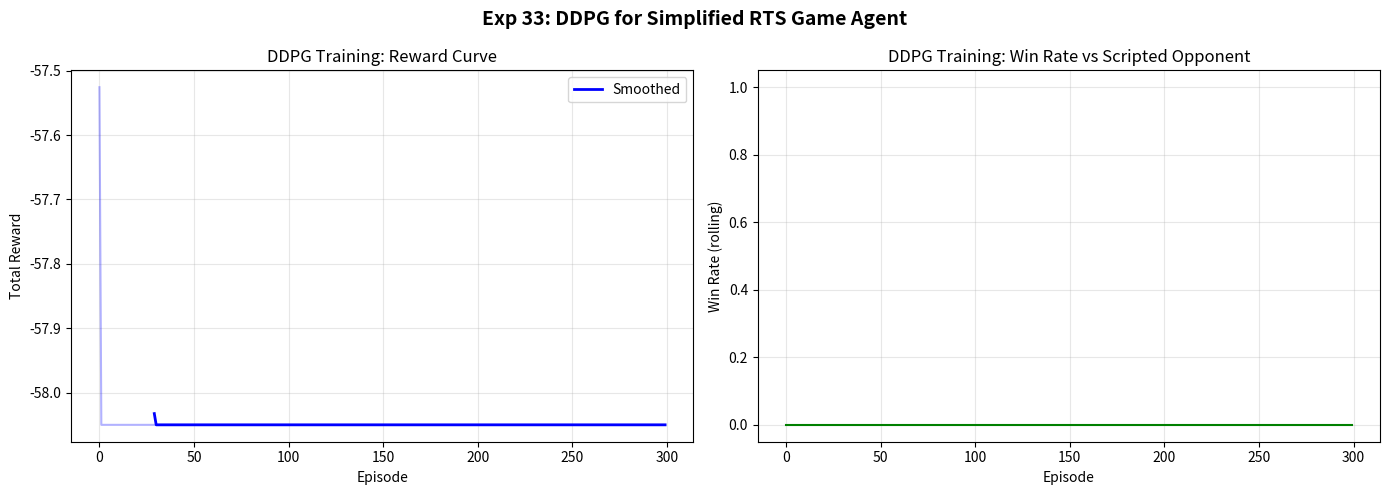

Python code for this plot: (Note: this script raises an exception after producing the figure.)
"""
Exp 33: DDPG for Simplified RTS Game Agent
============================================
Small custom map with 1-2 resource types, few unit types.
Continuous movement/attack actions.
Simple scripted opponent.

DDPG with actor-critic, target networks, soft updates (tau=0.005).
Replay buffer size: 50000.
Reward curve + win rate vs scripted opponent.
"""

import numpy as np
import matplotlib
matplotlib.use("Agg")
import matplotlib.pyplot as plt
import os
import time
from collections import deque
import random


# ---------------------------------------------------------------------------
# Simplified RTS Environment
# ---------------------------------------------------------------------------

class SimpleRTSEnv:
    """
    Minimal RTS environment:
    - 20x20 grid
    - Agent has 1 base, 1 worker, 1 soldier
    - Opponent (scripted) has 1 base, 1 worker, 1 soldier
    - Resources: gold scattered on map
    - Agent actions: continuous (dx, dy for soldier, collect/deploy for worker)
    - Win: destroy opponent base; Lose: own base destroyed
    """

    MAP_SIZE = 20
    MAX_STEPS = 200

    def __init__(self, seed=42):
        self.rng = np.random.RandomState(seed)
        self.reset()

    def reset(self):
        # Agent entities: base(0), worker(1), soldier(2)
        self.agent_base = np.array([2, 2], dtype=np.float32)
        self.agent_worker = np.array([3, 1], dtype=np.float32)
        self.agent_soldier = np.array([1, 3], dtype=np.float32)
        self.agent_gold = 0.0

        # Opponent entities
        self.opp_base = np.array([17, 17], dtype=np.float32)
        self.opp_worker = np.array([16, 18], dtype=np.float32)
        self.opp_soldier = np.array([18, 16], dtype=np.float32)
        self.opp_gold = 0.0

        # Resource nodes
        self.resources = self.rng.uniform(5, 15, (6, 2)).astype(np.float32)

        self.steps = 0
        self.done = False
        return self._state()

    def _state(self):
        """Flatten all entity positions + gold + resource positions into state vector."""
        state = np.concatenate([
            self.agent_base / self.MAP_SIZE,
            self.agent_worker / self.MAP_SIZE,
            self.agent_soldier / self.MAP_SIZE,
            [self.agent_gold / 100.0],
            self.opp_base / self.MAP_SIZE,
            self.opp_worker / self.MAP_SIZE,
            self.opp_soldier / self.MAP_SIZE,
            [self.opp_gold / 100.0],
            self.resources.flatten() / self.MAP_SIZE,
        ])
        return state.astype(np.float32)

    @property
    def state_size(self):
        return len(self._state())

    @property
    def action_size(self):
        return 4  # soldier_dx, soldier_dy, worker_dx, worker_dy (continuous -1 to 1)

    def _clip(self, pos):
        return np.clip(pos, 0, self.MAP_SIZE - 1)

    def _move_towards(self, current, target, speed=1.0):
        diff = target - current
        dist = np.linalg.norm(diff)
        if dist < speed:
            return target.copy()
        return current + (diff / dist) * speed

    def _scripted_opponent(self):
        """Simple scripted opponent: worker collects, soldier attacks."""
        # Worker goes to nearest resource
        dists = np.linalg.norm(self.resources - self.opp_worker, axis=1)
        nearest = self.resources[np.argmin(dists)]
        self.opp_worker = self._clip(self._move_towards(self.opp_worker, nearest, 0.8))

        # Collect gold if near resource
        for i, res in enumerate(self.resources):
            if np.linalg.norm(self.opp_worker - res) < 1.5:
                self.opp_gold += 10

        # Soldier moves towards agent base
        self.opp_soldier = self._clip(self._move_towards(
            self.opp_soldier, self.agent_base, 0.5))

    def step(self, action):
        self.steps += 1
        action = np.clip(np.array(action, dtype=np.float32), -1, 1)

        # Agent soldier movement
        move = action[:2] * 2.0  # scale to 2 grid cells
        self.agent_soldier = self._clip(self.agent_soldier + move)

        # Agent worker movement
        worker_move = action[2:4] * 1.5
        self.agent_worker = self._clip(self.agent_worker + worker_move)

        # Agent worker collects resources
        for i, res in enumerate(self.resources):
            if np.linalg.norm(self.agent_worker - res) < 1.5:
                self.agent_gold += 10

        # Agent soldier attacks opponent entities
        reward = 0.0
        attack_range = 2.0
        attack_damage = 15.0

        if np.linalg.norm(self.agent_soldier - self.opp_worker) < attack_range:
            reward += 0.5  # reward for hitting
        if np.linalg.norm(self.agent_soldier - self.opp_soldier) < attack_range:
            reward += 0.3

        if np.linalg.norm(self.agent_soldier - self.opp_base) < attack_range:
            reward += 2.0

        # Opponent actions
        self._scripted_opponent()

        # Opponent soldier attacks
        if np.linalg.norm(self.opp_soldier - self.agent_base) < attack_range:
            reward -= 2.0

        # Check win/lose
        if np.linalg.norm(self.agent_soldier - self.opp_base) < 1.0:
            self.done = True
            reward += 50.0  # win
        elif np.linalg.norm(self.opp_soldier - self.agent_base) < 1.0:
            self.done = True
            reward -= 50.0  # lose

        # Step penalty
        reward -= 0.05

        # Distance reward (encourage approaching enemy)
        dist_to_enemy = np.linalg.norm(self.agent_soldier - self.opp_base)
        reward += max(0, (20 - dist_to_enemy) / 20) * 0.1

        if self.steps >= self.MAX_STEPS:
            self.done = True

        return self._state(), reward, self.done


# ---------------------------------------------------------------------------
# Simple Neural Network
# ---------------------------------------------------------------------------

class SimpleNN:
    def __init__(self, in_size, out_size, hidden=64, lr=0.001):
        self.lr = lr
        self.W1 = np.random.randn(in_size, hidden) * np.sqrt(2.0 / in_size)
        self.b1 = np.zeros(hidden)
        self.W2 = np.random.randn(hidden, hidden) * np.sqrt(2.0 / hidden)
        self.b2 = np.zeros(hidden)
        self.W3 = np.random.randn(hidden, out_size) * 0.01
        self.b3 = np.zeros(out_size)

    def forward(self, x):
        h = np.maximum(0, x @ self.W1 + self.b1)
        h = np.maximum(0, h @ self.W2 + self.b2)
        return h @ self.W3 + self.b3

    def copy_from(self, other, tau=1.0):
        self.W1 = tau * other.W1 + (1 - tau) * self.W1
        self.b1 = tau * other.b1 + (1 - tau) * self.b1
        self.W2 = tau * other.W2 + (1 - tau) * self.W2
        self.b2 = tau * other.b2 + (1 - tau) * self.b2
        self.W3 = tau * other.W3 + (1 - tau) * self.W3
        self.b3 = tau * other.b3 + (1 - tau) * self.b3


# ---------------------------------------------------------------------------
# DDPG Agent
# ---------------------------------------------------------------------------

class DDPGAgent:
    def __init__(self, state_size, action_size, lr=0.001, gamma=0.99,
                 tau=0.005, buffer_size=50000, batch_size=64):
        self.state_size = state_size
        self.action_size = action_size
        self.gamma = gamma
        self.tau = tau
        self.batch_size = batch_size

        # Actor networks
        self.actor = SimpleNN(state_size, action_size, hidden=64, lr=lr)
        self.actor_target = SimpleNN(state_size, action_size, hidden=64, lr=lr)
        self.actor_target.copy_from(self.actor)

        # Critic networks
        self.critic = SimpleNN(state_size + action_size, 1, hidden=64, lr=lr)
        self.critic_target = SimpleNN(state_size + action_size, 1, hidden=64, lr=lr)
        self.critic_target.copy_from(self.critic)

        self.buffer = deque(maxlen=buffer_size)
        self.noise_std = 0.2

    def select_action(self, state, add_noise=True):
        s = np.array(state, dtype=np.float32).reshape(1, -1)
        action = self.actor.forward(s)
        action = np.tanh(action)  # bound to [-1, 1]
        if add_noise:
            noise = np.random.randn(*action.shape) * self.noise_std
            action = np.clip(action + noise, -1, 1)
        return action.flatten()

    def store(self, s, a, r, s2, done):
        self.buffer.append((s, a, r, s2, done))

    def learn(self):
        if len(self.buffer) < self.batch_size:
            return

        batch = random.sample(self.buffer, self.batch_size)
        s = np.array([t[0] for t in batch], dtype=np.float32)
        a = np.array([t[1] for t in batch], dtype=np.float32)
        r = np.array([t[2] for t in batch], dtype=np.float32).reshape(-1, 1)
        s2 = np.array([t[3] for t in batch], dtype=np.float32)
        done = np.array([t[4] for t in batch], dtype=np.float32).reshape(-1, 1)

        # Update critic: minimize (Q(s,a) - (r + gamma * Q_target(s2, a_target)))^2
        a2 = np.tanh(self.actor_target.forward(s2))
        q_target = r + self.gamma * self.critic_target.forward(np.concatenate([s2, a2], axis=1)) * (1 - done)
        q_vals = self.critic.forward(np.concatenate([s, a], axis=1))
        critic_loss = np.mean((q_vals - q_target.detach() if hasattr(q_target, 'detach') else q_target) ** 2)

        # Simplified critic update
        error = q_vals - q_target
        h1 = np.maximum(0, np.concatenate([s, a], axis=1) @ self.critic.W1 + self.critic.b1)
        h2 = np.maximum(0, h1 @ self.critic.W2 + self.critic.b2)
        grad_w3 = h2.T @ error / self.batch_size
        self.critic.W3 -= self.critic.lr * grad_w3
        self.critic.b3 -= self.critic.lr * np.mean(error, axis=0)

        # Update actor: maximize Q(s, actor(s))
        s_tensor = np.array(s, dtype=np.float32)
        actions_pred = np.tanh(self.actor.forward(s_tensor))
        q_pred = self.critic.forward(np.concatenate([s_tensor, actions_pred], axis=1))
        actor_loss = -np.mean(q_pred)

        # Simplified actor update
        grad_action = -1.0 * np.sign(q_pred)  # push action to increase Q
        h1a = np.maximum(0, s_tensor @ self.actor.W1 + self.actor.b1)
        h2a = np.maximum(0, h1a @ self.actor.W2 + self.actor.b2)
        grad_w3a = h2a.T @ grad_action / self.batch_size
        self.actor.W3 -= self.actor.lr * grad_w3a
        self.actor.b3 -= self.actor.lr * np.mean(grad_action, axis=0)

        # Soft update targets
        self.actor_target.copy_from(self.actor, self.tau)
        self.critic_target.copy_from(self.critic, self.tau)


# ---------------------------------------------------------------------------
# Training
# ---------------------------------------------------------------------------

def train(episodes=300):
    print(f"Training DDPG for {episodes} episodes ...")
    print("  tau=0.005, buffer=50000, gamma=0.99")

    env = SimpleRTSEnv(seed=42)
    agent = DDPGAgent(
        state_size=env.state_size,
        action_size=env.action_size,
        lr=0.001,
        gamma=0.99,
        tau=0.005,
        buffer_size=50000,
        batch_size=64,
    )

    rewards_per_episode = []
    win_count = 0

    t0 = time.time()

    for ep in range(episodes):
        state = env.reset()
        total_reward = 0
        done = False

        while not done:
            action = agent.select_action(state)
            next_state, reward, done = env.step(action)
            agent.store(state, action, reward, next_state, float(done))
            agent.learn()
            state = next_state
            total_reward += reward

        rewards_per_episode.append(total_reward)

        # Check win condition
        if total_reward > 0:
            win_count += 1

        if (ep + 1) % 50 == 0:
            avg_r = np.mean(rewards_per_episode[-50:])
            wr = win_count / (ep + 1)
            print(f"  Episode {ep+1}: avg_reward={avg_r:.2f}, win_rate={wr:.1%}")

    elapsed = time.time() - t0
    print(f"\nTraining completed in {elapsed:.1f}s")
    return agent, rewards_per_episode, win_count / episodes


# ---------------------------------------------------------------------------
# Evaluation
# ---------------------------------------------------------------------------

def evaluate(agent, num_episodes=50):
    print(f"\nEvaluating over {num_episodes} episodes ...")
    env = SimpleRTSEnv(seed=999)
    wins, losses = 0, 0

    for _ in range(num_episodes):
        state = env.reset()
        done = False
        total_reward = 0
        while not done:
            action = agent.select_action(state, add_noise=False)
            state, reward, done = env.step(action)
            total_reward += reward

        if total_reward > 0:
            wins += 1
        else:
            losses += 1

    print(f"  Wins: {wins}/{num_episodes} ({wins/num_episodes:.1%})")
    print(f"  Losses: {losses}/{num_episodes}")
    return wins, losses


# ---------------------------------------------------------------------------
# Visualization
# ---------------------------------------------------------------------------

def plot_results(rewards, eval_wins, eval_losses):
    out_dir = r'C:\Users\Faizze-PI\Desktop\SIMATS Subjects\MLA03 - ClassStuff\Lab Programs\Outputs'

    fig, axes = plt.subplots(1, 2, figsize=(14, 5))

    # 1. Reward curve
    ax = axes[0]
    ax.plot(rewards, alpha=0.3, color="blue")
    window = min(30, len(rewards) // 3)
    if window > 1:
        smooth = np.convolve(rewards, np.ones(window) / window, mode="valid")
        ax.plot(range(window - 1, len(rewards)), smooth, color="blue", linewidth=2, label="Smoothed")
    ax.set_xlabel("Episode")
    ax.set_ylabel("Total Reward")
    ax.set_title("DDPG Training: Reward Curve")
    ax.legend()
    ax.grid(True, alpha=0.3)

    # 2. Win rate
    ax = axes[1]
    wins_per = []
    window = 30
    for i in range(len(rewards)):
        start = max(0, i - window)
        wins_per.append(np.mean([1 if r > 0 else 0 for r in rewards[start:i + 1]]))
    ax.plot(wins_per, color="green")
    ax.set_xlabel("Episode")
    ax.set_ylabel("Win Rate (rolling)")
    ax.set_title("DDPG Training: Win Rate vs Scripted Opponent")
    ax.set_ylim(-0.05, 1.05)
    ax.grid(True, alpha=0.3)

    fig.suptitle("Exp 33: DDPG for Simplified RTS Game Agent", fontsize=14, fontweight="bold")
    fig.tight_layout()
    fig.savefig(os.path.join(out_dir, "exp33_ddpg_rts.png"), dpi=150)
    plt.close(fig)
    print(f"Plot saved to {out_dir}/exp33_ddpg_rts.png")


# ---------------------------------------------------------------------------
# Main
# ---------------------------------------------------------------------------

if __name__ == "__main__":
    agent, rewards, train_win_rate = train(episodes=300)
    eval_wins, eval_losses = evaluate(agent, num_episodes=50)

    print(f"\nFinal Results:")
    print(f"  Training win rate: {train_win_rate:.1%}")
    print(f"  Evaluation win rate: {eval_wins / (eval_wins + eval_losses):.1%}")

    plot_results(rewards, eval_wins, eval_losses)
